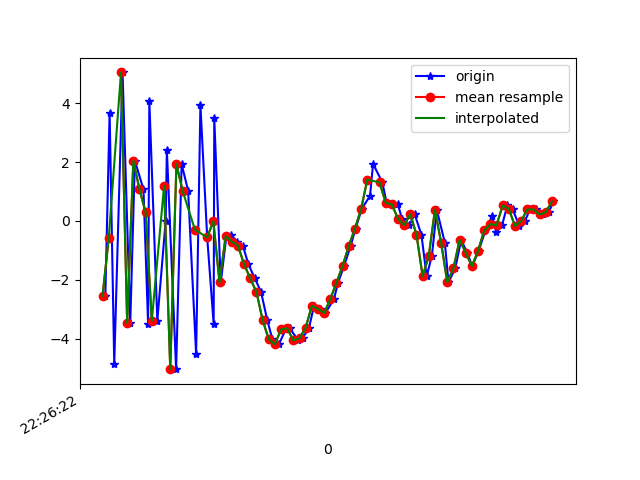

The table this chart was drawn from, first rows:
1617747982389, 443619025528712, -2.5499125, -0.38070464, -7.5024533
1617747982403, 443619044759482, 3.669, 0.8152, 6.212
1617747982418, 443619063990252, -4.856, -0.449, -3.822
1617747982445, 443619083221022, 5.043, 0.817, 0.4698
1617747982470, 443619102451792, -3.472, -0.3894, 3.555
1617747982485, 443619121682562, 2.044, 0.3145, -7.094
1617747982513, 443619140913332, 1.07, 0.2158, 7.973
1617747982528, 443619160144102, -3.503, -0.5353, -5.985
1617747982532, 443619179374872, 4.077, 0.9132, 0.7875
1617747982558, 443619198605642, -3.39, -0.2956, 4.416
1617747982585, 443619217836412, -0.006751, -0.1109, -7.824
1617747982589, 443619237067182, 2.393, 0.7717, 6.738
1617747982619, 443619256297952, -5.036, -0.2395, -0.6441
1617747982637, 443619275528722, 1.929, 0.966, -5.698
1617747982658, 443619294759492, 1.027, 0.446, 7.924
1617747982684, 443619313990262, -4.519, -0.6805, -3.527
1617747982698, 443619333221032, 3.928, 0.7036, -2.926
1617747982720, 443619352451802, -0.5606, 0.1253, 8.115
1617747982741, 443619371682572, -3.501, -0.5703, -5.4
1617747982743, 443619390913342, 3.479, 0.6736, -1.496
1617747982764, 443619410144112, -2.092, -0.4852, -2.026
1617747982782, 443619429374882, -0.5511, 0.1336, -0.101
1617747982798, 443619448605652, -0.4898, 0.2198, 1.328
1617747982818, 443619467836422, -0.7018, 0.4439, 1.921
1617747982836, 443619487067192, -0.8447, 1.606, 2.729
1617747982854, 443619506297962, -1.476, 2.82, 4.125
1617747982875, 443619525528732, -1.957, 4.783, 4.859
1617747982895, 443619544759502, -2.414, 6.814, 5.61
1617747982915, 443619563990272, -3.367, 6.857, 6.315
1617747982932, 443619583221042, -4.023, 4.732, 6.17
1617747982953, 443619602451812, -4.191, 2.563, 5.624
1617747982975, 443619621682582, -3.687, 1.749, 5.114
1617747982988, 443619640913352, -3.645, 1.822, 4.611
1617747983016, 443619660144122, -4.061, 2.007, 3.459
1617747983030, 443619679374892, -3.986, 1.585, 2.641
1617747983051, 443619698605662, -3.625, 1.038, 1.181
1617747983067, 443619717836432, -2.886, 0.8724, -1.148
1617747983088, 443619737067202, -2.991, -0.1826, -3.027
1617747983104, 443619756297972, -3.13, -0.6332, -4.579
1617747983132, 443619775528742, -2.653, 0.4405, -6.809
1617747983145, 443619794759512, -2.101, 1.911, -9.17
1617747983165, 443619813990282, -1.523, 2.91, -10.81
1617747983186, 443619833221052, -0.851, 3.462, -10.71
1617747983202, 443619852451822, -0.2601, 3.494, -9.635
1617747983222, 443619871682592, 0.3985, 2.566, -8.297
1617747983249, 443619890913362, 0.8566, 1.468, -7.317
1617747983259, 443619910144132, 1.936, 1.98, -6.03
1617747983289, 443619929374902, 1.311, 1.678, -4.892
1617747983303, 443619948605672, 0.6128, 1.07, -3.361
1617747983322, 443619967836442, 0.5347, 0.8099, -2.89
1617747983339, 443619987067212, 0.5829, 1.033, -2.424
1617747983353, 443620006297982, 0.06628, 0.4978, -1.106
1617747983377, 443620025528752, -0.1434, 0.01595, -1.074
1617747983394, 443620044759522, 0.2268, -0.1368, -0.9666
1617747983416, 443620063990292, -0.4694, -0.2784, 1.21
1617747983433, 443620083221062, -1.881, 0.2402, 1.225
1617747983450, 443620102451832, -1.183, 0.69, -0.6468
1617747983466, 443620121682602, 0.3767, 0.4392, 0.9853
1617747983492, 443620140913372, -0.7346, 0.282, 2.2
1617747983504, 443620160144142, -2.081, 1.519, 0.3313
1617747983526, 443620179374912, -1.612, 3.441, -1.738
... 17 more rows
